Run: headless pygame with SDL's dummy video driver; simulated clock (each Clock.tick advances the game by its frame time, no real sleeping); random seed 0; keys injected as events and as key.get_pressed() state; mouse plan: one left click at the window centre at the start of phase 2, then a move to the lower-right quarter at the start of phase 3.
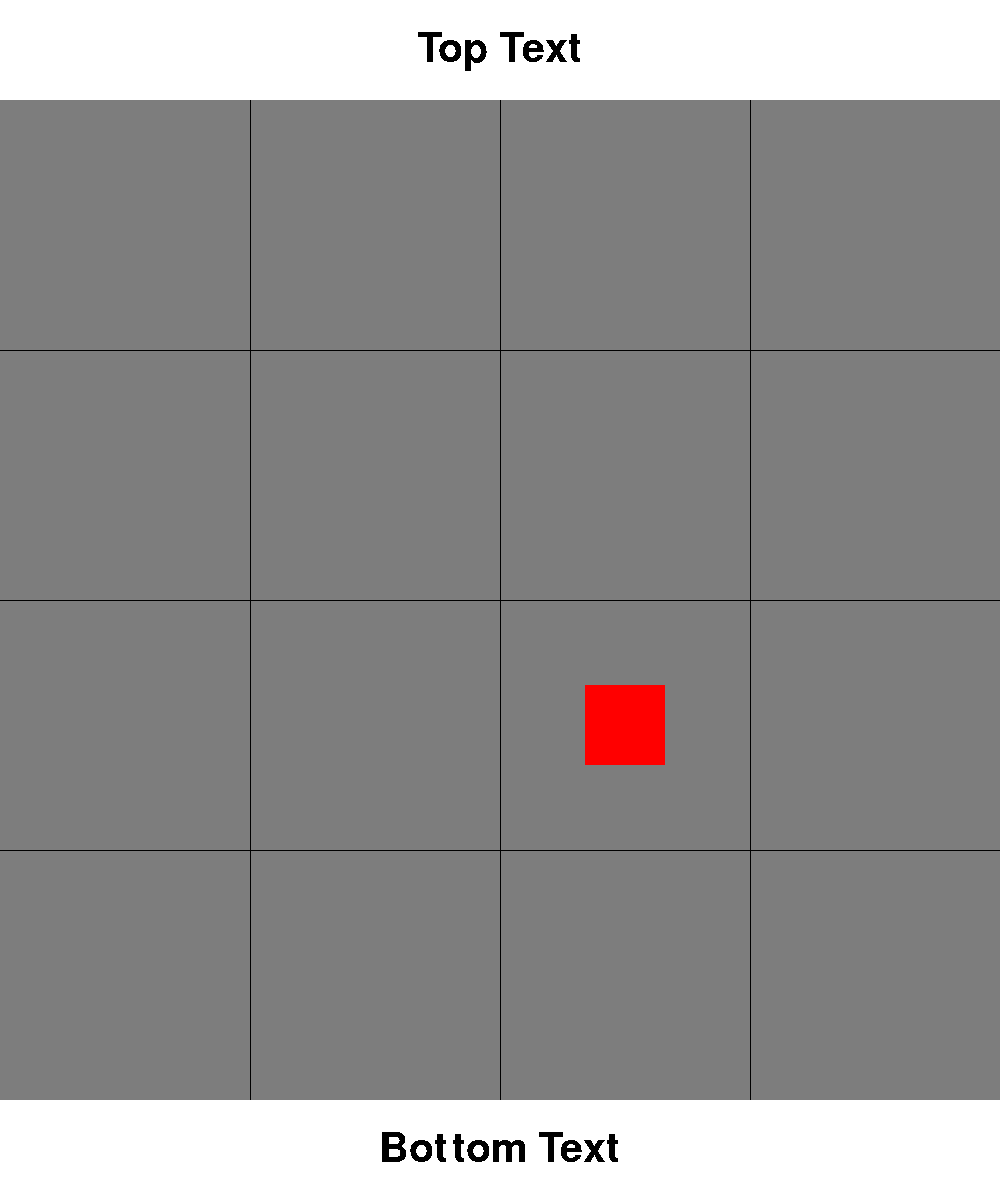
Frame 1 of 4 · flips 1–60 · no input
Frame 2 of 4 · flips 61–180 · clicked the window centre · tapped SPACE, RETURN · held RIGHT (→), D · screen unchanged from frame 1, image omitted
Frame 3 of 4 · flips 181–300 · moved the mouse to the lower-right quarter · held DOWN (↓), S · screen unchanged from frame 2, image omitted
Frame 4 of 4 · flips 301–420 · held LEFT (←), A, UP (↑), W · screen unchanged from frame 3, image omitted

The pygame program that drew these frames:

# Oss: "to blit" means to draw a source surface on top of a destination surface

import pygame

pygame.init()

GREY = (125, 125, 125)
BLACK = (0, 0, 0)
WHITE = (255, 255, 255)
RED = (255, 0, 0)

# create game window and set res 1000x1200
DISPLAY = pygame.display.set_mode((1000, 1200))

clock = pygame.time.Clock()

# creates default font 
font = pygame.font.Font(None, 60)

# renders header and footer texts
toptext = font.render("Top Text", False, BLACK)
bottomtext = font.render("Bottom Text", False, BLACK)


############################### base surfaces #####################################

# creates rects to constrain surfaces 
# Rect((x0, y0), (width, height))
rect_main = pygame.Rect(0, 100, 1000, 1000)
rect_header = pygame.Rect(0, 0, 1000, 100)
rect_footer = pygame.Rect(0, 1100, 1000, 100)

# creates surfaces to be drawn upon ui elements
# Surface((width, height))
mainwindow = pygame.Surface((1000, 1000))
header = pygame.Surface((1000, 100))
footer = pygame.Surface((1000, 100))

# color surfaces
mainwindow.fill(GREY)
header.fill(WHITE)
footer.fill(WHITE)


# vertical "game map" lines (on main window)
pygame.draw.line(mainwindow, BLACK, (250, 0), (250, 1000), width=1)
pygame.draw.line(mainwindow, BLACK, (500, 0), (500, 1000), width=1)
pygame.draw.line(mainwindow, BLACK, (750, 0), (750, 1000), width=1)

# horizontal "game map" lines (on main window)
pygame.draw.line(mainwindow, BLACK, (0, 250), (1000, 250), width=1)
pygame.draw.line(mainwindow, BLACK, (0, 500), (1000, 500), width=1)
pygame.draw.line(mainwindow, BLACK, (0, 750), (1000, 750), width=1)


# draw surfaces on DISPLAY surface "binded" on and by their respective rects
# maybe rects were not necessary but they provide nice features nonetheless 
DISPLAY.blit(mainwindow, rect_main) 
DISPLAY.blit(header, rect_header)
DISPLAY.blit(footer, rect_footer)

###################################################################################

########################### header and footer texts ###############################

# since all boxes' positions starts from top left corner, to center them we
# must calculate the offsets which are of curse width/2 and height/2

# header
toptext_rect = toptext.get_rect()
xoffset = toptext_rect.width/2
yoffset = toptext_rect.height/2

DISPLAY.blit(toptext, (rect_header.centerx - xoffset, rect_header.centery - yoffset))

# footer
bottomtext_rect = bottomtext.get_rect()
xoffset = bottomtext_rect.width/2
yoffset = bottomtext_rect.height/2

DISPLAY.blit(bottomtext, (rect_footer.centerx - xoffset, rect_footer.centery - yoffset))

#################################################################################


# create "button" rect and its surface
# and blit it to display
rect_btn = pygame.Rect(585, 685, 80, 80)
button = pygame.Surface((80,80))
button.fill(RED)
DISPLAY.blit(button, rect_btn)



# MAIN LOOP
while True:
    # Process player inputs.
    for event in pygame.event.get():
        if event.type == pygame.QUIT:
            pygame.quit()
            raise SystemExit
        
        # if mouse left button is clicked 
        if event.type == pygame.MOUSEBUTTONDOWN and event.button == 1:

            # gets mouse position
            pos = pygame.mouse.get_pos()

            # test if a point (ie mouse) is inside the rectangle (ie button)
            if rect_btn.collidepoint(pos):
                
                # change header text and renders it
                toptext = font.render("Button Pressed", False, BLACK)

                # calculate offset
                toptext_rect = toptext.get_rect()
                xoffset = toptext_rect.width/2
                yoffset = toptext_rect.height/2
                
                # must first re-draw header surface otherwise previous text remains 
                # then draws changed header text
                DISPLAY.blit(header, rect_header)
                DISPLAY.blit(toptext, (rect_header.centerx - xoffset, rect_header.centery - yoffset))


    # Do logical updates here.
    # ...


    # Render the graphics here.
    # ...


    # we want to limit display refresh speed
    pygame.display.flip()  # Refresh on-screen display
    clock.tick(60)         # sets framerate
